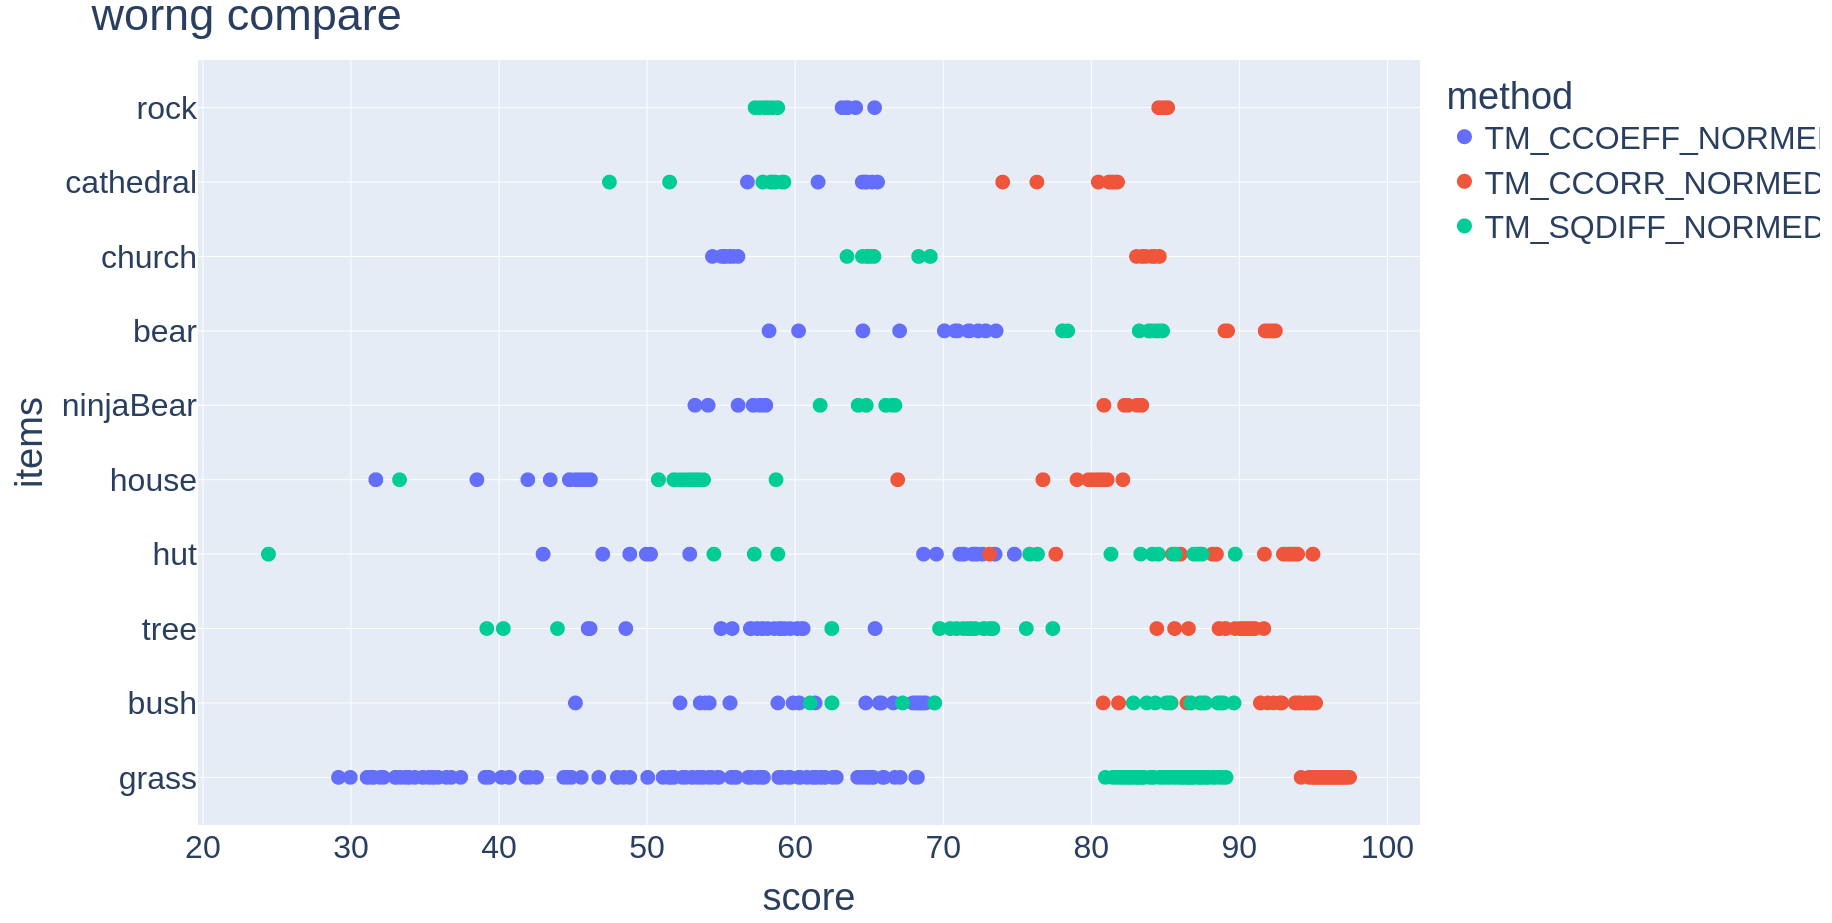

Values plotted in this chart, from the file beside it:
method, item1, item2, score
TM_CCOEFF_NORMED, grass, empty2, 57.85
TM_CCOEFF_NORMED, grass, empty3, 65.92
TM_CCOEFF_NORMED, grass, empty4, 58.91
TM_CCOEFF_NORMED, grass, empty5, 33.67
TM_CCOEFF_NORMED, grass, empty6, 64.89
TM_CCOEFF_NORMED, grass, empty7, 52.4
TM_CCOEFF_NORMED, grass, empty8, 29.16
TM_CCOEFF_NORMED, grass, empty9, 33.08
TM_CCOEFF_NORMED, grass, empty10, 39.08
TM_CCOEFF_NORMED, grass, empty11, 35.36
TM_CCOEFF_NORMED, grass, empty12, 48.42
TM_CCOEFF_NORMED, grass, empty13, 31.52
TM_CCOEFF_NORMED, grass, empty14, 48.83
TM_CCOEFF_NORMED, grass, empty15, 60.33
TM_CCOEFF_NORMED, grass, empty16, 31.46
TM_CCOEFF_NORMED, grass, empty17, 59.5
TM_CCOEFF_NORMED, grass, empty18, 60.79
TM_CCOEFF_NORMED, grass, empty19, 54.84
TM_CCOEFF_NORMED, grass, empty20, 48
TM_CCOEFF_NORMED, grass, empty21, 53.66
TM_CCOEFF_NORMED, grass, empty22, 33.01
TM_CCOEFF_NORMED, grass, empty23, 56.01
TM_CCOEFF_NORMED, grass, empty24, 53.06
TM_CCOEFF_NORMED, grass, empty25, 51.62
TM_CCOEFF_NORMED, grass, empty26, 36.45
TM_CCOEFF_NORMED, grass, empty27, 37.42
TM_CCOEFF_NORMED, grass, empty28, 29.96
TM_CCOEFF_NORMED, grass, empty29, 44.89
TM_CCOEFF_NORMED, grass, empty30, 40.16
TM_CCOEFF_NORMED, grass, empty31, 62.01
TM_CCOEFF_NORMED, grass, empty32, 45.55
TM_CCOEFF_NORMED, grass, empty33, 58.89
TM_CCOEFF_NORMED, grass, empty34, 51.58
TM_CCOEFF_NORMED, grass, empty35, 33.34
TM_CCOEFF_NORMED, grass, empty36, 60.28
TM_CCOEFF_NORMED, grass, empty37, 57.45
TM_CCOEFF_NORMED, grass, empty38, 34.85
TM_CCOEFF_NORMED, grass, empty39, 51.77
TM_CCOEFF_NORMED, grass, empty40, 68.26
TM_CCOEFF_NORMED, grass, empty41, 61.75
TM_CCOEFF_NORMED, grass, empty42, 41.83
TM_CCOEFF_NORMED, grass, empty43, 32.99
TM_CCOEFF_NORMED, grass, empty44, 35.58
TM_CCOEFF_NORMED, grass, empty45, 62.01
TM_CCOEFF_NORMED, grass, empty46, 60.24
TM_CCOEFF_NORMED, grass, empty47, 39.18
TM_CCOEFF_NORMED, grass, empty48, 34.31
TM_CCOEFF_NORMED, grass, empty49, 61.36
TM_CCOEFF_NORMED, grass, empty50, 68.14
TM_CCOEFF_NORMED, grass, empty51, 55.67
TM_CCOEFF_NORMED, grass, empty52, 54.17
TM_CCOEFF_NORMED, grass, empty53, 56.96
TM_CCOEFF_NORMED, grass, empty54, 59.66
TM_CCOEFF_NORMED, grass, empty55, 51.82
TM_CCOEFF_NORMED, grass, empty56, 54.76
TM_CCOEFF_NORMED, grass, empty57, 40.68
TM_CCOEFF_NORMED, grass, empty58, 53.03
TM_CCOEFF_NORMED, grass, empty59, 55.68
TM_CCOEFF_NORMED, grass, empty60, 65.26
TM_CCOEFF_NORMED, grass, empty61, 59.1
... 975 more rows
